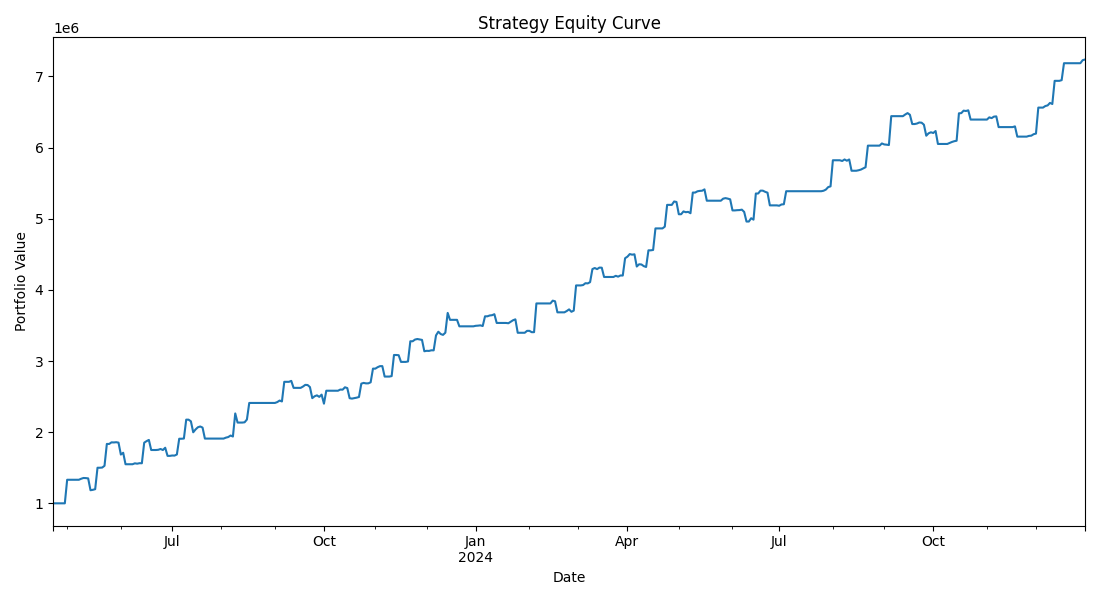

The file beside this chart, header and first rows:
, portfolio_value
2023-04-21, 1000000
2023-04-24, 1000000
2023-04-25, 1000000
2023-04-26, 1000000
2023-04-27, 1000000
2023-04-28, 999942
2023-05-01, 1331198
2023-05-02, 1331198
2023-05-03, 1331198
2023-05-04, 1331198
2023-05-05, 1331198
2023-05-08, 1331112
2023-05-09, 1345570
2023-05-10, 1356224
2023-05-11, 1354732
2023-05-12, 1350442
2023-05-15, 1184103
2023-05-16, 1189857
2023-05-17, 1198760
2023-05-18, 1500312
2023-05-19, 1500253
2023-05-22, 1502699
2023-05-23, 1527387
2023-05-24, 1834763
2023-05-25, 1834671
2023-05-26, 1857197
2023-05-29, 1855738
2023-05-30, 1859060
2023-05-31, 1853212
2023-06-01, 1685638
2023-06-02, 1710637
2023-06-05, 1549414
2023-06-06, 1549414
2023-06-07, 1549414
2023-06-08, 1549364
2023-06-09, 1562293
2023-06-12, 1557315
2023-06-13, 1564353
2023-06-14, 1563113
2023-06-15, 1852355
2023-06-16, 1874059
2023-06-19, 1891357
2023-06-20, 1749603
2023-06-21, 1749603
2023-06-22, 1749500
2023-06-23, 1752332
2023-06-26, 1763679
2023-06-27, 1749266
2023-06-28, 1781293
2023-06-29, 1667052
2023-06-30, 1666999
2023-07-03, 1672207
2023-07-04, 1670883
2023-07-05, 1687044
2023-07-06, 1907864
2023-07-07, 1907815
2023-07-10, 1910755
2023-07-11, 2176185
2023-07-12, 2176094
2023-07-13, 2153057
... 383 more rows
